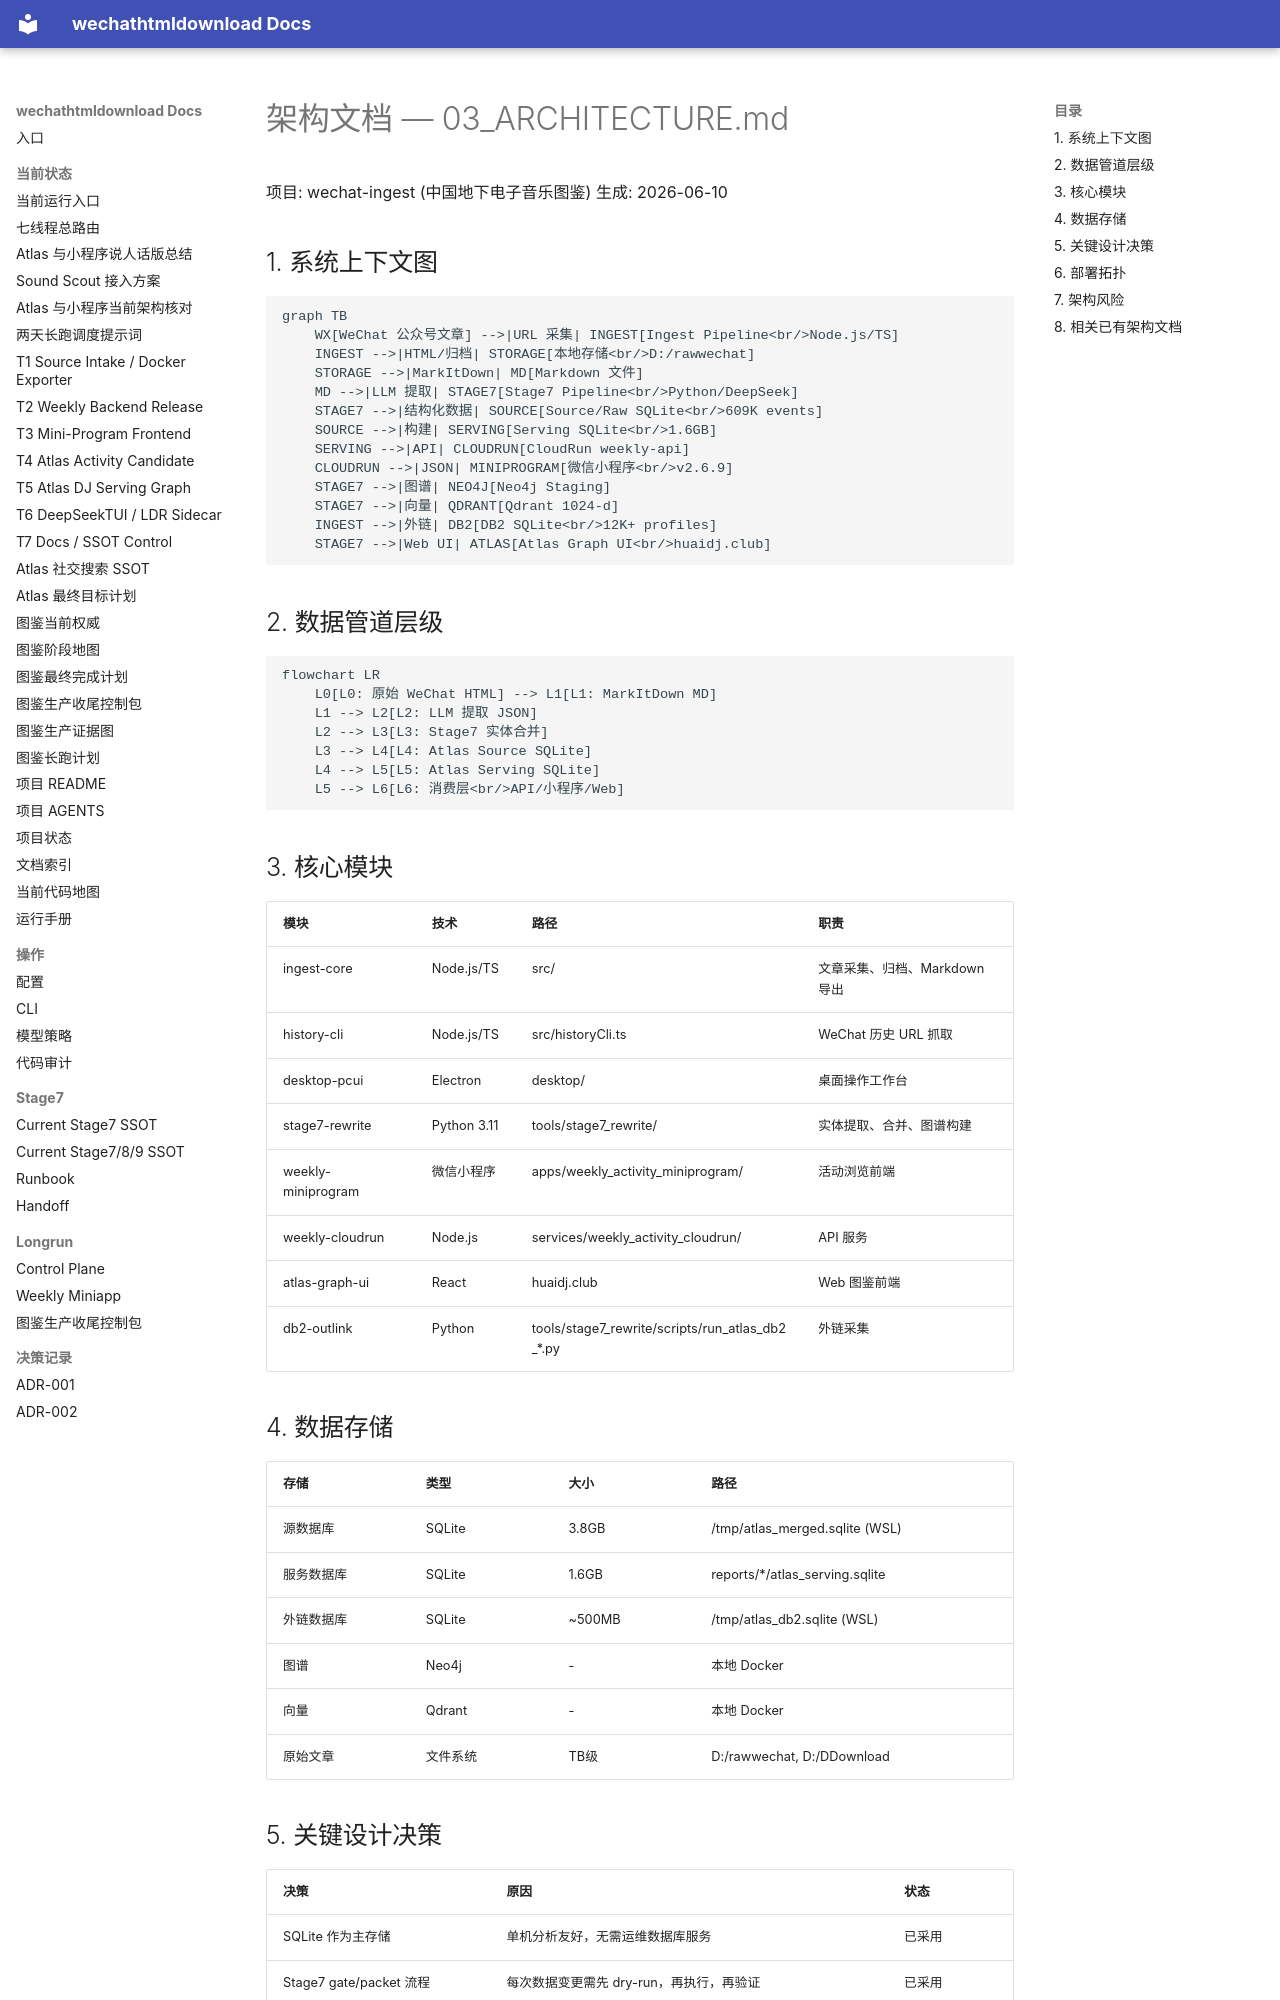

repository: yutianyu111602-glitch/wechathtmldownload · page: 03_ARCHITECTURE.html · generator: mkdocs

# 架构文档 — 03_ARCHITECTURE.md

项目: wechat-ingest (中国地下电子音乐图鉴)
生成: 2026-06-10

## 1. 系统上下文图

```mermaid
graph TB
    WX[WeChat 公众号文章] -->|URL 采集| INGEST[Ingest Pipeline<br/>Node.js/TS]
    INGEST -->|HTML/归档| STORAGE[本地存储<br/>D:/rawwechat]
    STORAGE -->|MarkItDown| MD[Markdown 文件]
    MD -->|LLM 提取| STAGE7[Stage7 Pipeline<br/>Python/DeepSeek]
    STAGE7 -->|结构化数据| SOURCE[Source/Raw SQLite<br/>609K events]
    SOURCE -->|构建| SERVING[Serving SQLite<br/>1.6GB]
    SERVING -->|API| CLOUDRUN[CloudRun weekly-api]
    CLOUDRUN -->|JSON| MINIPROGRAM[微信小程序<br/>v2.6.9]
    STAGE7 -->|图谱| NEO4J[Neo4j Staging]
    STAGE7 -->|向量| QDRANT[Qdrant 1024-d]
    INGEST -->|外链| DB2[DB2 SQLite<br/>12K+ profiles]
    STAGE7 -->|Web UI| ATLAS[Atlas Graph UI<br/>huaidj.club]
```

## 2. 数据管道层级

```mermaid
flowchart LR
    L0[L0: 原始 WeChat HTML] --> L1[L1: MarkItDown MD]
    L1 --> L2[L2: LLM 提取 JSON]
    L2 --> L3[L3: Stage7 实体合并]
    L3 --> L4[L4: Atlas Source SQLite]
    L4 --> L5[L5: Atlas Serving SQLite]
    L5 --> L6[L6: 消费层<br/>API/小程序/Web]
```

## 3. 核心模块

| 模块 | 技术 | 路径 | 职责 |
|---|---|---|---|
| ingest-core | Node.js/TS | src/ | 文章采集、归档、Markdown 导出 |
| history-cli | Node.js/TS | src/historyCli.ts | WeChat 历史 URL 抓取 |
| desktop-pcui | Electron | desktop/ | 桌面操作工作台 |
| stage7-rewrite | Python 3.11 | tools/stage7_rewrite/ | 实体提取、合并、图谱构建 |
| weekly-miniprogram | 微信小程序 | apps/weekly_activity_miniprogram/ | 活动浏览前端 |
| weekly-cloudrun | Node.js | services/weekly_activity_cloudrun/ | API 服务 |
| atlas-graph-ui | React | huaidj.club | Web 图鉴前端 |
| db2-outlink | Python | tools/stage7_rewrite/scripts/run_atlas_db2_*.py | 外链采集 |

## 4. 数据存储

| 存储 | 类型 | 大小 | 路径 |
|---|---|---|---|
| 源数据库 | SQLite | 3.8GB | /tmp/atlas_merged.sqlite (WSL) |
| 服务数据库 | SQLite | 1.6GB | reports/*/atlas_serving.sqlite |
| 外链数据库 | SQLite | ~500MB | /tmp/atlas_db2.sqlite (WSL) |
| 图谱 | Neo4j | - | 本地 Docker |
| 向量 | Qdrant | - | 本地 Docker |
| 原始文章 | 文件系统 | TB级 | D:/rawwechat, D:/DDownload |
